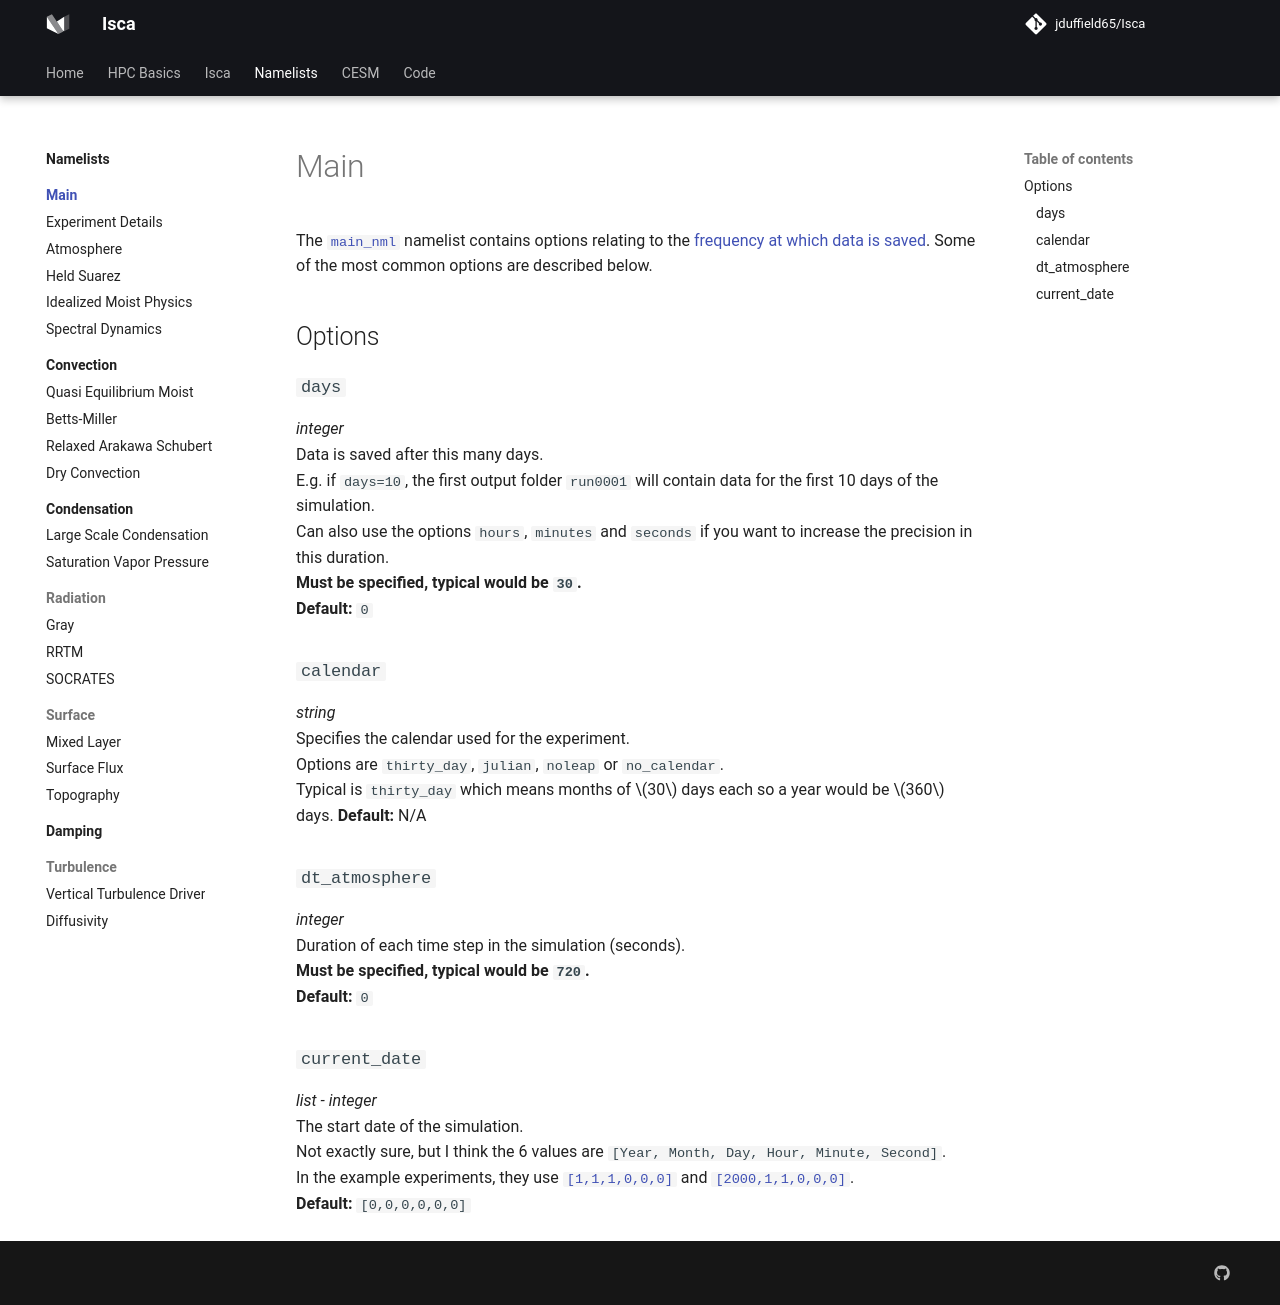

repository: jduffield65/Isca · page: namelists/main/index.html · generator: mkdocs

# Main

The [`main_nml`](https://github.com/ExeClim/Isca/blob/master/src/atmos_solo/atmos_model.F90) 
namelist contains options relating to the 
[frequency at which data is saved](https://execlim.github.io/Isca/modules/diag_manager_mod.html#output-files).
Some of the most common options are described below.

## Options
### `days`
*integer*</br>
Data is saved after this many days.</br> E.g. if `days=10`, the first output folder `run0001` will contain data
for the first 10 days of the simulation.</br>
Can also use the options `hours`, `minutes` and `seconds` if you want to increase the precision in this duration.</br>
**Must be specified, typical would be `30`.**</br>
**Default:** `0`

### `calendar`
*string*</br>
Specifies the calendar used for the experiment. </br>
Options are `thirty_day`, `julian`, `noleap` or `no_calendar`.</br>
Typical is `thirty_day` which means months of $30$ days each so a year would be $360$ days.
**Default:** N/A

### `dt_atmosphere`
*integer*</br>
Duration of each time step in the simulation (seconds).</br>
**Must be specified, typical would be `720`.**</br>
**Default:** `0`

### `current_date`
*list - integer*</br>
The start date of the simulation.</br> Not exactly sure, but I think the 6 values are 
`[Year, Month, Day, Hour, Minute, Second]`.</br>
In the example experiments, they use 
[`[1,1,1,0,0,0]`](https://github.com/ExeClim/Isca/blob/master/exp/test_cases/frierson/frierson_test_case.py) and 
[`[2000,1,1,0,0,0]`](https://github.com/ExeClim/Isca/blob/master/exp/test_cases/held_suarez/held_suarez_test_case.py).
</br>
**Default:** `[0,0,0,0,0,0]`
